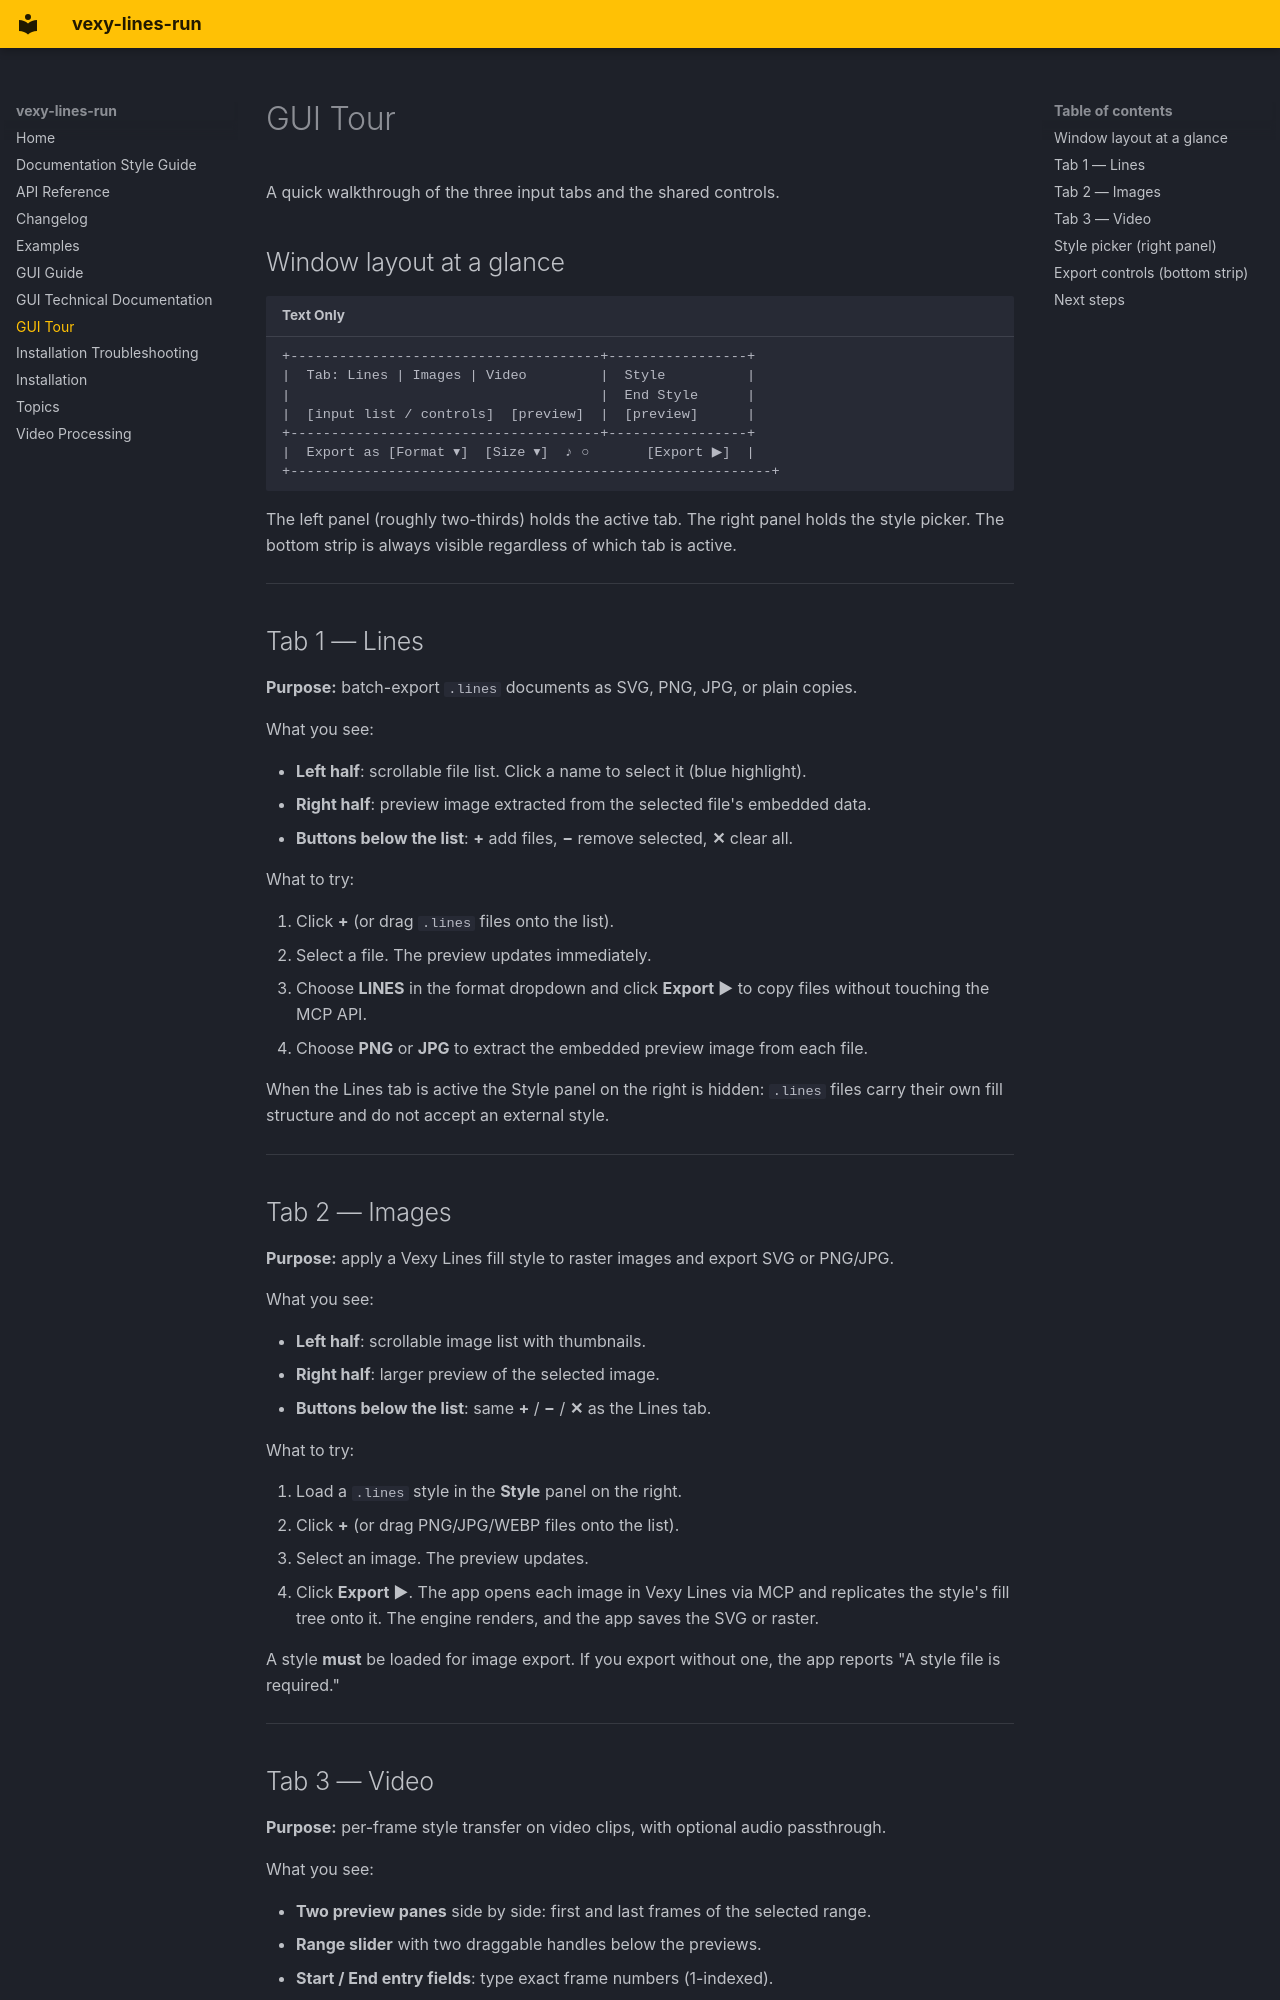

repository: vexyart/vexy-lines-run · page: gui-tour/index.html · generator: mkdocs

# GUI Tour

A quick walkthrough of the three input tabs and the shared controls.

## Window layout at a glance

```
+--------------------------------------+-----------------+
|  Tab: Lines | Images | Video         |  Style          |
|                                      |  End Style      |
|  [input list / controls]  [preview]  |  [preview]      |
+--------------------------------------+-----------------+
|  Export as [Format ▾]  [Size ▾]  ♪ ○       [Export ▶]  |
+-----------------------------------------------------------+
```

The left panel (roughly two-thirds) holds the active tab.  The right panel
holds the style picker.  The bottom strip is always visible regardless of
which tab is active.

---

## Tab 1 — Lines

**Purpose:** batch-export `.lines` documents as SVG, PNG, JPG, or plain copies.

What you see:

- **Left half**: scrollable file list.  Click a name to select it (blue highlight).
- **Right half**: preview image extracted from the selected file's embedded data.
- **Buttons below the list**: **+** add files, **−** remove selected, **✕** clear all.

What to try:

1. Click **+** (or drag `.lines` files onto the list).
2. Select a file. The preview updates immediately.
3. Choose **LINES** in the format dropdown and click **Export ▶** to copy files
   without touching the MCP API.
4. Choose **PNG** or **JPG** to extract the embedded preview image from each file.

When the Lines tab is active the Style panel on the right is hidden: `.lines`
files carry their own fill structure and do not accept an external style.

---

## Tab 2 — Images

**Purpose:** apply a Vexy Lines fill style to raster images and export SVG or PNG/JPG.

What you see:

- **Left half**: scrollable image list with thumbnails.
- **Right half**: larger preview of the selected image.
- **Buttons below the list**: same **+** / **−** / **✕** as the Lines tab.

What to try:

1. Load a `.lines` style in the **Style** panel on the right.
2. Click **+** (or drag PNG/JPG/WEBP files onto the list).
3. Select an image. The preview updates.
4. Click **Export ▶**. The app opens each image in Vexy Lines via MCP and
   replicates the style's fill tree onto it. The engine renders, and the app
   saves the SVG or raster.

A style **must** be loaded for image export.  If you export without one, the
app reports "A style file is required."

---
